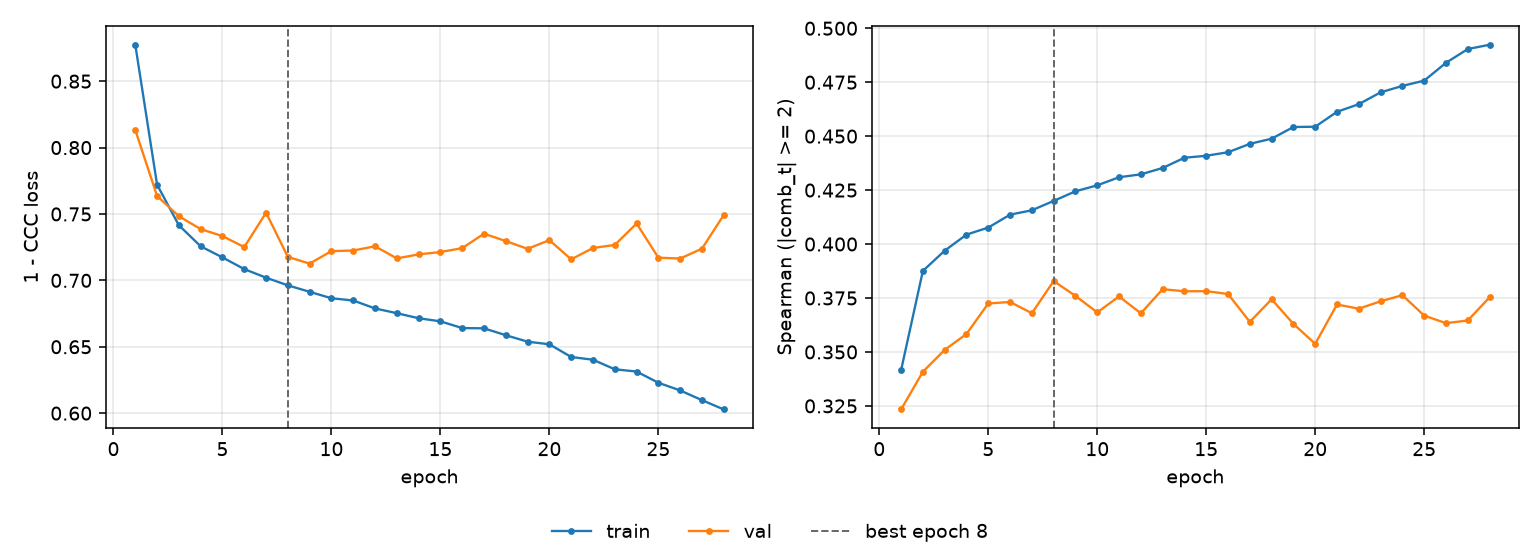

The table this chart was drawn from, first rows:
epoch, tr_loss, vl_loss, tr_sp, vl_sp, is_best
1, 0.8774, 0.8132, 0.3415, 0.3233, False
2, 0.772, 0.7635, 0.3876, 0.3408, False
3, 0.7415, 0.7483, 0.3969, 0.3509, False
4, 0.7256, 0.7386, 0.4044, 0.3583, False
5, 0.7173, 0.7334, 0.4076, 0.3725, False
6, 0.7085, 0.7251, 0.4136, 0.3732, False
7, 0.702, 0.751, 0.4157, 0.3679, False
8, 0.6962, 0.7177, 0.42, 0.3829, True
9, 0.6914, 0.7126, 0.4244, 0.376, False
10, 0.6865, 0.722, 0.4272, 0.3683, False
11, 0.6848, 0.7225, 0.431, 0.3757, False
12, 0.6789, 0.7256, 0.4323, 0.3679, False
13, 0.6753, 0.7166, 0.4353, 0.3791, False
14, 0.6715, 0.7196, 0.44, 0.3781, False
15, 0.6691, 0.7213, 0.4409, 0.3782, False
16, 0.6641, 0.7243, 0.4425, 0.3769, False
17, 0.6639, 0.7351, 0.4464, 0.3639, False
18, 0.6587, 0.7296, 0.4488, 0.3744, False
19, 0.6538, 0.7238, 0.4542, 0.363, False
20, 0.6519, 0.7303, 0.4544, 0.3538, False
21, 0.6423, 0.7158, 0.4613, 0.372, False
22, 0.6402, 0.7244, 0.4648, 0.37, False
23, 0.633, 0.7267, 0.4703, 0.3735, False
24, 0.6313, 0.7428, 0.4733, 0.3763, False
25, 0.6229, 0.7171, 0.4757, 0.3669, False
26, 0.6171, 0.7164, 0.484, 0.3633, False
27, 0.6098, 0.7239, 0.4904, 0.3646, False
28, 0.6028, 0.7492, 0.4924, 0.3753, False
